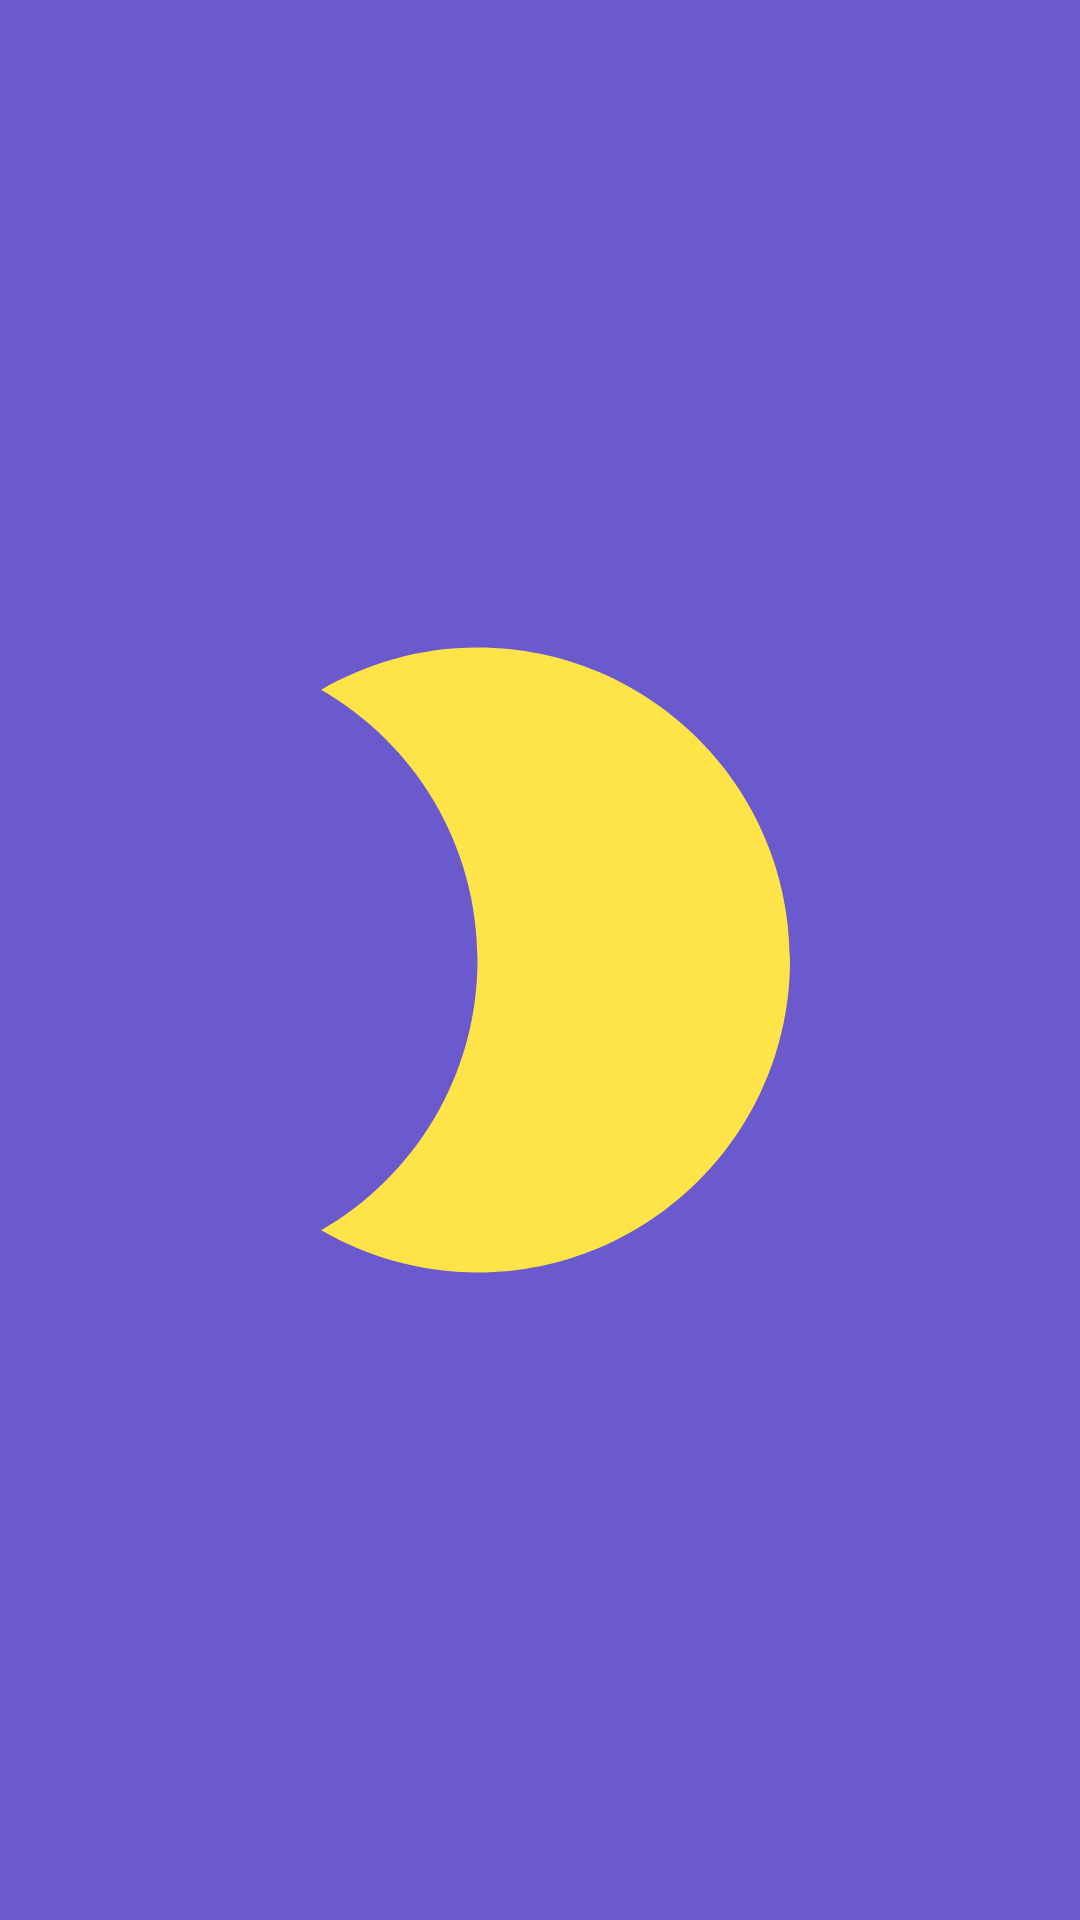

Here is an Android app screen rendered from its layout file. Give the layout XML and the strings, colors and styles it references.
<!-- AndroidManifest.xml: application theme Theme.ArrumaLuna -->
<!-- res/layout/fragment_splash.xml -->
<?xml version="1.0" encoding="utf-8"?>
<FrameLayout xmlns:android="http://schemas.android.com/apk/res/android"
    xmlns:tools="http://schemas.android.com/tools"
    android:layout_width="match_parent"
    android:layout_height="match_parent"
    tools:context=".ui.SplashFragment">

    <ImageView
        android:layout_width="250dp"
        android:layout_height="250dp"
        android:layout_gravity="center"
        android:src="@drawable/ic_logo_moon" />

    <ImageView
        android:layout_width="125dp"
        android:layout_height="125dp"
        android:layout_gravity="center"
        android:src="@drawable/ic_logo_list"
        android:layout_marginLeft="45dp"
        android:layout_marginTop="60dp"/>

</FrameLayout>
<!-- resources referenced by this layout -->
<resources>
  <!-- drawable ic_logo_moon (drawable) -->
  <vector android:height="24dp" android:tint="#FFE449"
      android:viewportHeight="24" android:viewportWidth="24"
      android:width="24dp" xmlns:android="http://schemas.android.com/apk/res/android">
      <path android:fillColor="@android:color/white" android:pathData="M10,2c-1.82,0 -3.53,0.5 -5,1.35C7.99,5.08 10,8.3 10,12s-2.01,6.92 -5,8.65C6.47,21.5 8.18,22 10,22c5.52,0 10,-4.48 10,-10S15.52,2 10,2z"/>
  </vector>
  <style name="Theme.ArrumaLuna" parent="Theme.MaterialComponents.DayNight.NoActionBar">
          
          <item name="colorPrimary">@color/default_color</item>
          <item name="colorPrimaryVariant">@color/item_color</item>
          <item name="colorOnPrimary">@color/white</item>
          
          <item name="colorSecondary">@color/teal_200</item>
          <item name="colorSecondaryVariant">@color/teal_700</item>
          <item name="colorOnSecondary">@color/black</item>
          
          <item name="android:statusBarColor" tools:targetApi="l">?attr/colorPrimaryVariant</item>
          
          <item name="android:windowBackground">@color/default_color</item>
      </style>
  <color name="default_color">#6A5ACD</color>
  <color name="item_color">#FFE449</color>
  <color name="white">#FFFFFFFF</color>
  <color name="teal_200">#FF03DAC5</color>
  <color name="teal_700">#FF018786</color>
  <color name="black">#FF000000</color>
</resources>
